Run: headless pygame with SDL's dummy video driver; simulated clock (each Clock.tick advances the game by its frame time, no real sleeping); random seed 0; keys injected as events and as key.get_pressed() state; no mouse input.
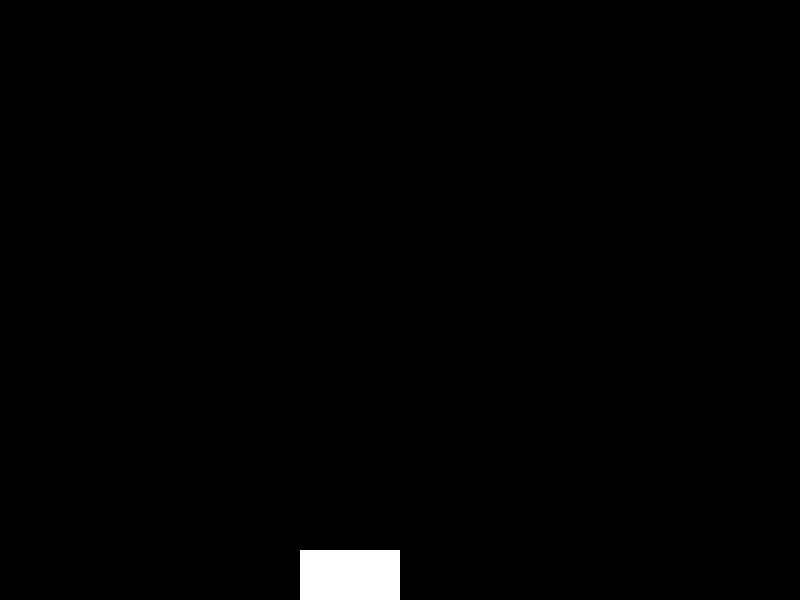
Frame 1 of 4 · flips 1–60 · no input
Frame 2 of 4 · flips 61–180 · tapped SPACE, RETURN · held RIGHT (→), D · screen unchanged from frame 1, image omitted
Frame 3 of 4 · flips 181–300 · held DOWN (↓), S · screen unchanged from frame 2, image omitted
Frame 4 of 4 · flips 301–420 · held LEFT (←), A, UP (↑), W · screen unchanged from frame 3, image omitted

The pygame program that drew these frames:

import pygame

pygame.init()

LARGHEZZA = 800
ALTEZZA = 600
TITOLO = 'Applicare gravità a un oggetto'

NERO = (0, 0, 0)
BIANCO = (255, 255, 255)

clock = pygame.time.Clock()
FPS = 60 

schermo = pygame.display.set_mode((LARGHEZZA, ALTEZZA))
pygame.display.set_caption(TITOLO)

rettangolo = pygame.Rect(300, 50, 100, 50)

gravita = 0.5
velocita = 0

loop = True
while loop:
    clock.tick(FPS)
    for evento in pygame.event.get():
        if evento.type == pygame.QUIT:
            loop = False
    
    
    velocita += gravita
    rettangolo.y += velocita 
    
    if rettangolo.bottom >= ALTEZZA:
        rettangolo.bottom = ALTEZZA
        velocita = 0
    
    schermo.fill(NERO)
    pygame.draw.rect(schermo, BIANCO, rettangolo, 0) 
       
    #rettangolo.clamp_ip(schermo.get_rect())
    pygame.display.update()
    
pygame.quit()
